Dataset: data (GitHub, Varalakshmi-5/Multiple-Disease-Prediction-System-With-Simple-Medical-Chatbot). Classes: infected, not infected.

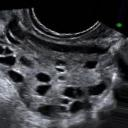
Label: infected

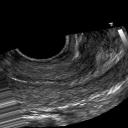
Label: not infected

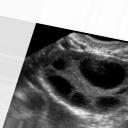
Label: infected

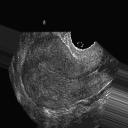
Label: not infected

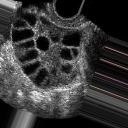
Label: infected

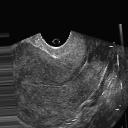
Label: not infected
